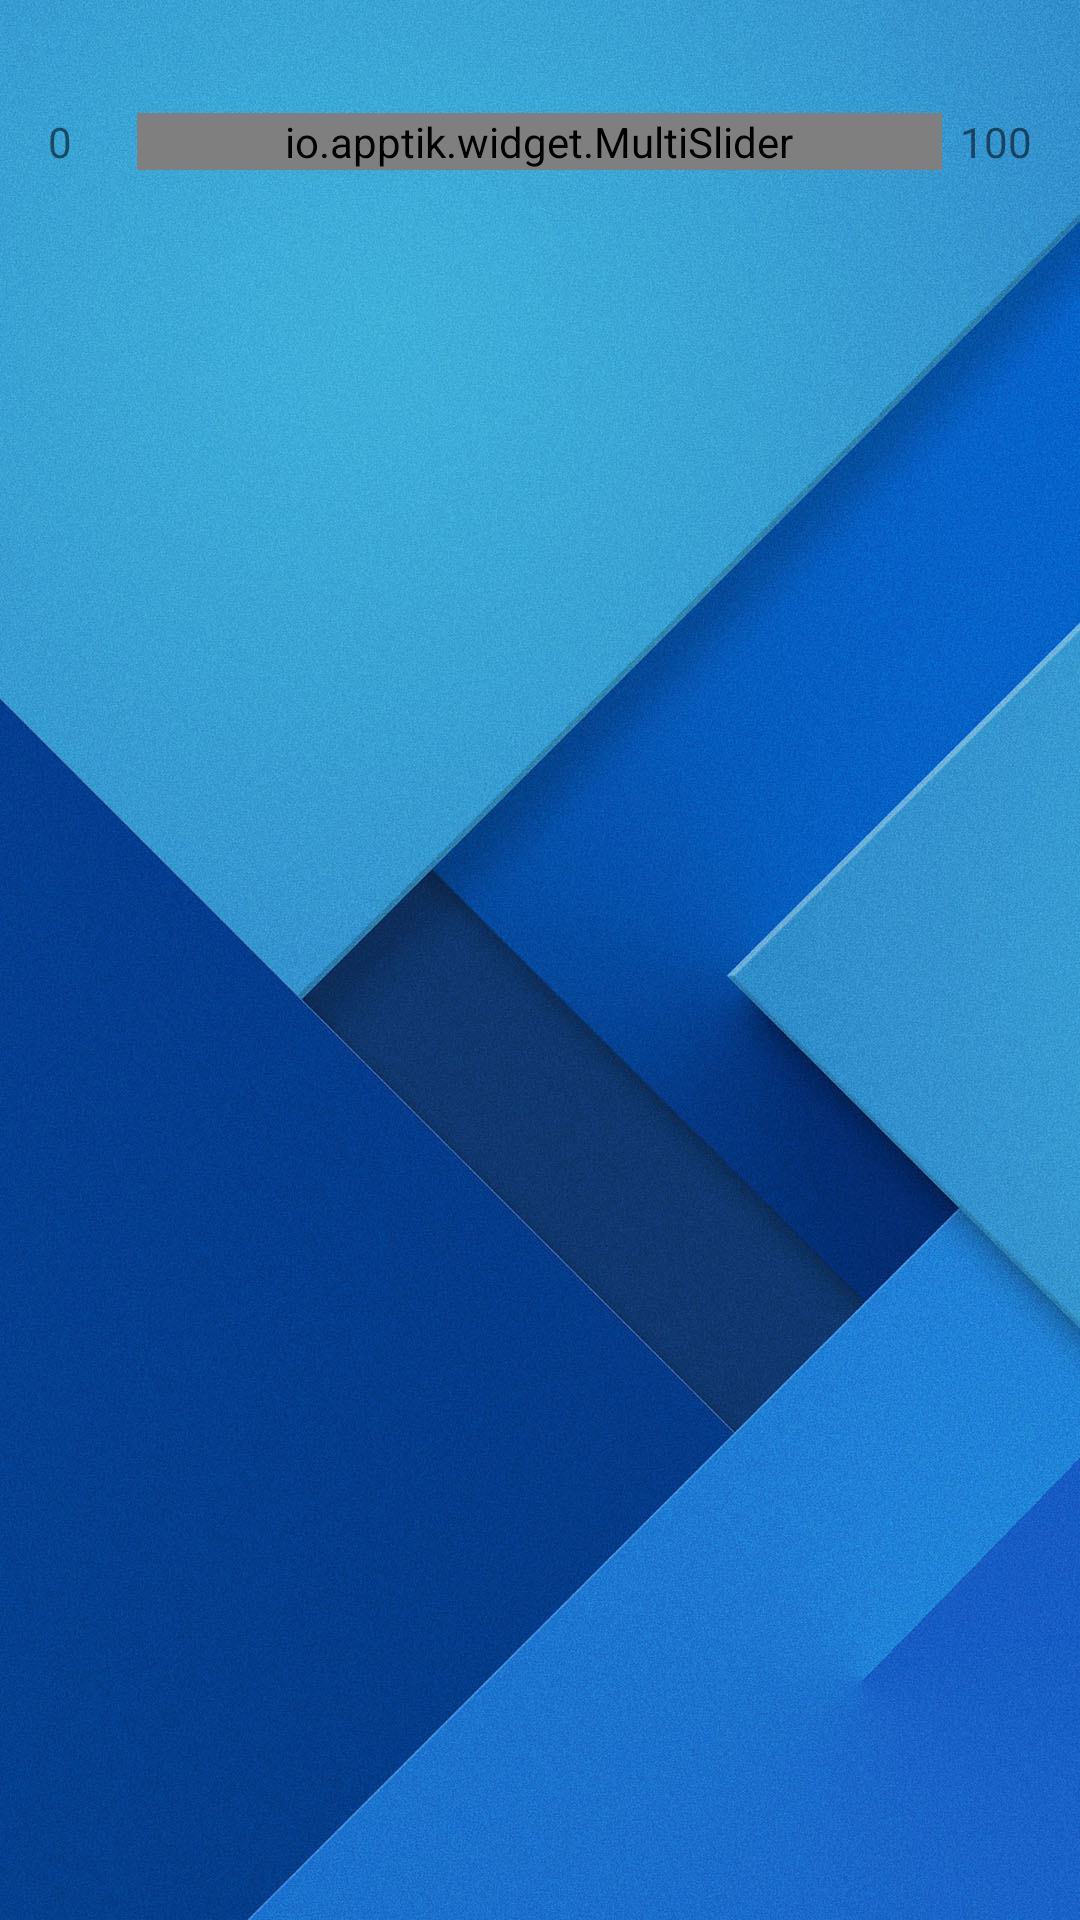

The Android layout XML behind this screen, and the referenced resources:
<!-- AndroidManifest.xml: application theme AppTheme -->
<!-- res/layout/preference_rangebar.xml -->
<?xml version="1.0" encoding="utf-8"?>
<LinearLayout xmlns:android="http://schemas.android.com/apk/res/android"
    xmlns:app="http://schemas.android.com/apk/res-auto"
    android:id="@android:id/widget_frame"
    android:layout_width="match_parent"
    android:layout_height="match_parent"
    android:orientation="vertical"
    android:padding="@dimen/activity_horizontal_margin">
    <TextView
        android:id="@android:id/title"
        android:layout_width="wrap_content"
        android:layout_height="wrap_content"
        style="@android:style/TextAppearance.DeviceDefault.SearchResult.Subtitle"
        android:text=""/>

    <LinearLayout
        android:layout_width="match_parent"
        android:layout_height="wrap_content"
        android:orientation="horizontal">

        <TextView
            android:id="@+id/min"
            android:layout_width="0dp"
            android:layout_height="wrap_content"
            android:layout_weight="1"
            android:gravity="start"
            android:layout_gravity="center"
            android:text="0"/>

        <io.apptik.widget.MultiSlider
            android:id="@+id/rangebar"
            android:layout_width="0dp"
            android:layout_height="wrap_content"
            android:layout_weight="9"
            app:scaleStep="5"
            app:thumbNumber="2"
            app:range1="@drawable/multislider_scrubber_track_holo_light"
            app:stepsThumbsApart="1"
            app:drawThumbsApart="true"/>

        <TextView
            android:id="@+id/max"
            android:layout_width="0dp"
            android:layout_height="wrap_content"
            android:layout_weight="1"
            android:layout_gravity="center"
            android:gravity="end"
            android:text="100"/>
    </LinearLayout>
</LinearLayout>
<!-- resources referenced by this layout -->
<resources>
  <dimen name="activity_horizontal_margin">16dp</dimen>
  <style name="AppTheme" parent="Theme.AppCompat.Light.NoActionBar">
          <item name="colorPrimaryDark">@color/colorPrimaryDark</item>
          <item name="colorPrimary">@color/colorPrimary</item>
          <item name="colorAccent">@color/colorAccent1</item>
          <item name="android:listViewStyle">@style/listViewPrefs</item>
          <item name="android:windowBackground">@drawable/bg</item>
      </style>
  <color name="colorPrimaryDark">#00027e</color>
  <color name="colorPrimary">#304ffe</color>
  <color name="colorAccent1">#25e21b</color>
  <style name="listViewPrefs" parent="@android:style/Widget.ListView">
          <item name="android:listSelector">@drawable/selector_pref</item>
          <item name="android:background">@color/colorTransparentWhite</item>
      </style>
  <!-- drawable bg: jpg bitmap (drawable, 271471 bytes) -->
  <!-- drawable selector_pref (drawable) -->
  <?xml version="1.0" encoding="utf-8"?>
  <selector xmlns:android="http://schemas.android.com/apk/res/android">
      <item android:state_pressed="true" android:drawable="@color/colorTransparentDark"/>
      <item android:drawable="@android:color/transparent"/>
  </selector>
  <color name="colorTransparentWhite">#5affffff</color>
  <color name="colorTransparentDark">#71000000</color>
</resources>
